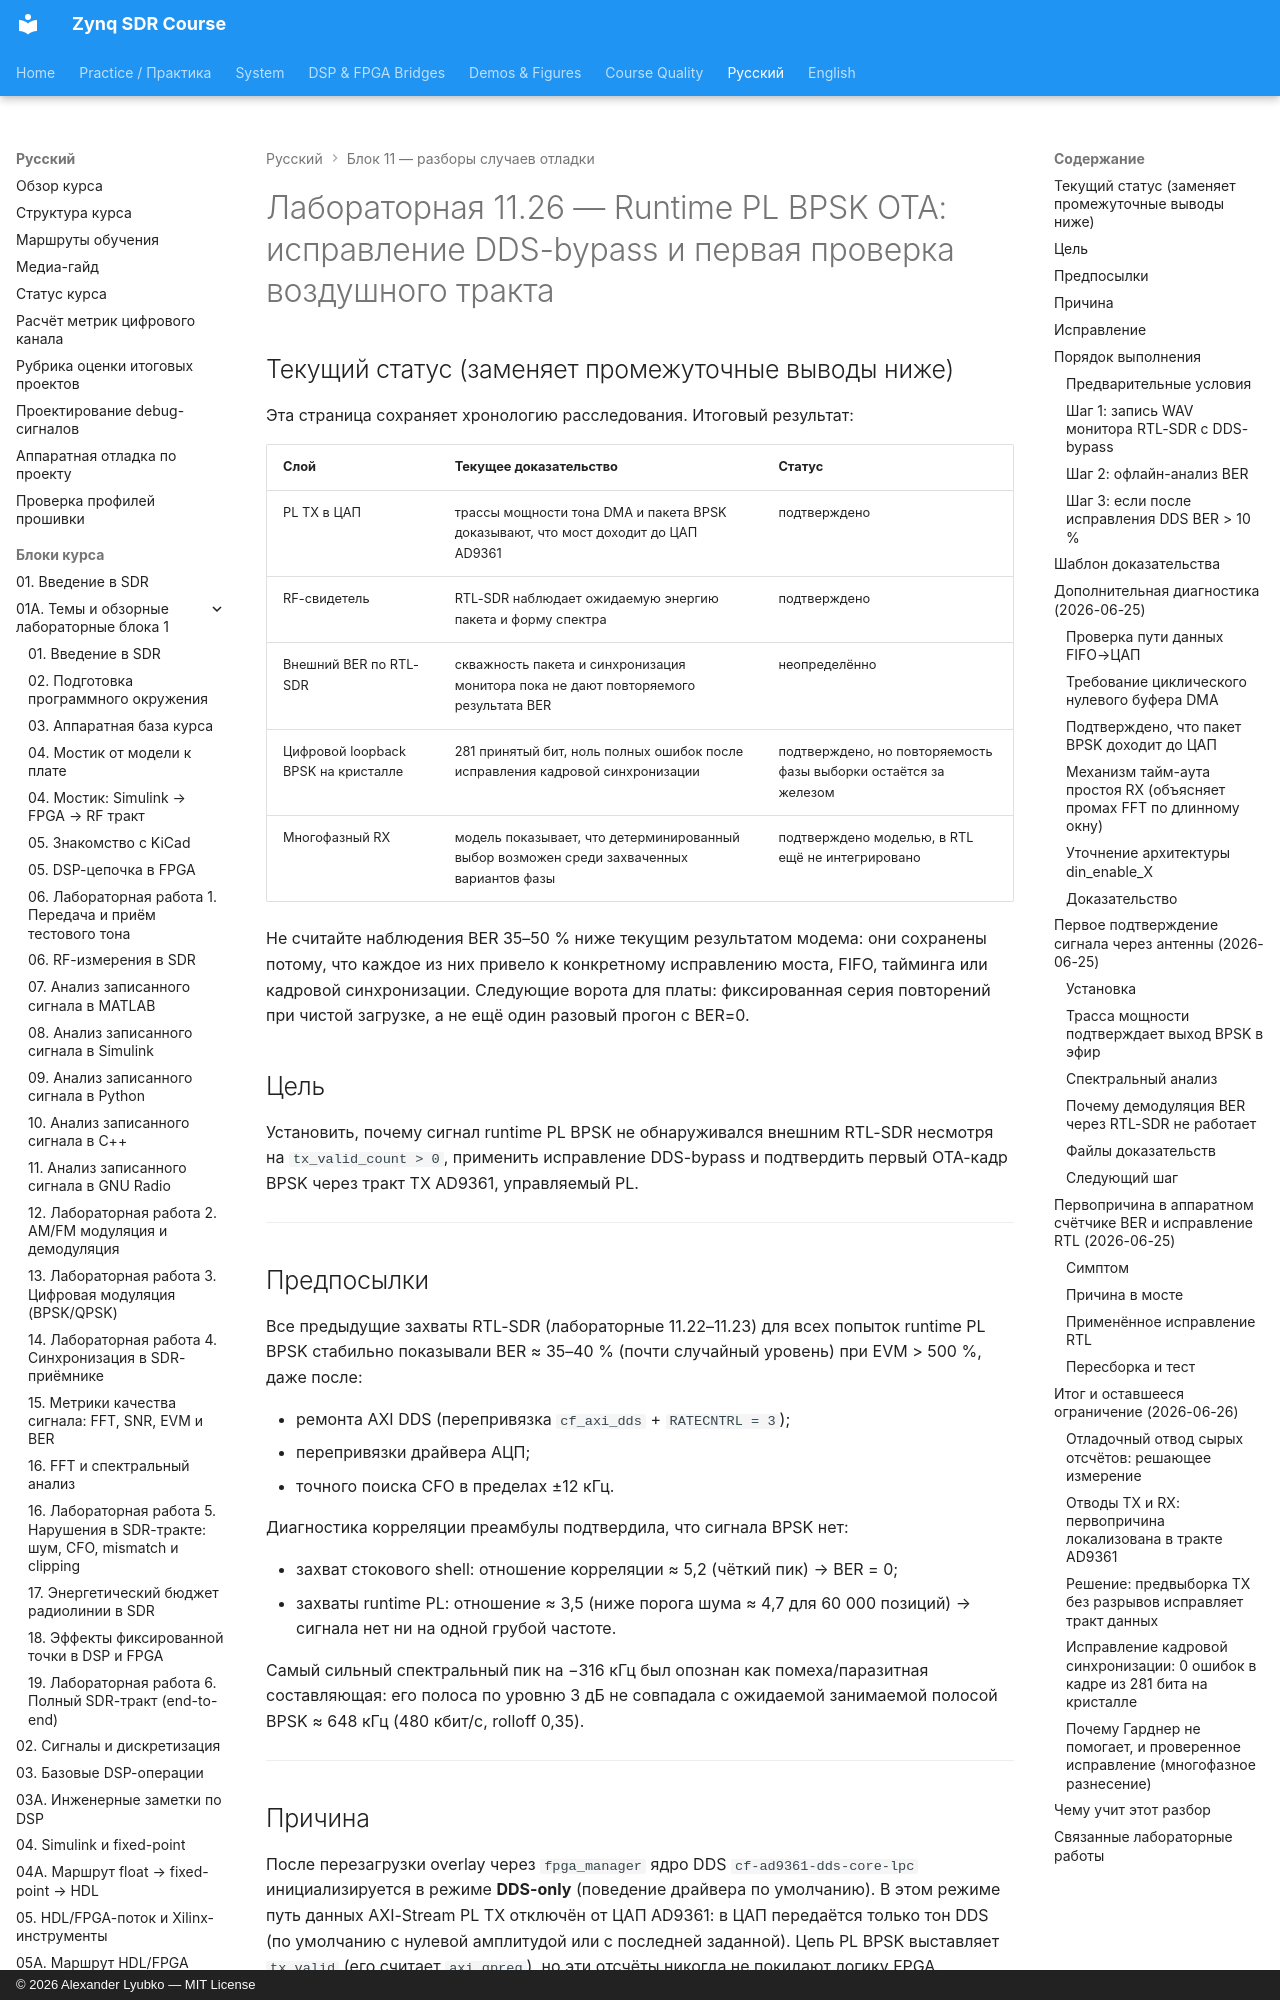

repository: Lay007/zynq-sdr-course · page: ru/labs/lab-11-26-runtime-dds-bypass-bpsk-ota/index.html · generator: mkdocs · copyright: © 2026 Alexander Lyubko — MIT License

# Лабораторная 11.26 — Runtime PL BPSK OTA: исправление DDS-bypass и первая проверка воздушного тракта

## Текущий статус (заменяет промежуточные выводы ниже)

Эта страница сохраняет хронологию расследования. Итоговый результат:

| Слой | Текущее доказательство | Статус |
|---|---|---|
| PL TX в ЦАП | трассы мощности тона DMA и пакета BPSK доказывают, что мост доходит до ЦАП AD9361 | подтверждено |
| RF-свидетель | RTL-SDR наблюдает ожидаемую энергию пакета и форму спектра | подтверждено |
| Внешний BER по RTL-SDR | скважность пакета и синхронизация монитора пока не дают повторяемого результата BER | неопределённо |
| Цифровой loopback BPSK на кристалле | 281 принятый бит, ноль полных ошибок после исправления кадровой синхронизации | подтверждено, но повторяемость фазы выборки остаётся за железом |
| Многофазный RX | модель показывает, что детерминированный выбор возможен среди захваченных вариантов фазы | подтверждено моделью, в RTL ещё не интегрировано |

Не считайте наблюдения BER 35–50 % ниже текущим результатом модема: они сохранены потому, что каждое из них привело к конкретному исправлению моста, FIFO, тайминга или кадровой синхронизации. Следующие ворота для платы: фиксированная серия повторений при чистой загрузке, а не ещё один разовый прогон с BER=0.

## Цель

Установить, почему сигнал runtime PL BPSK не обнаруживался внешним RTL-SDR несмотря на `tx_valid_count > 0`, применить исправление DDS-bypass и подтвердить первый OTA-кадр BPSK через тракт TX AD9361, управляемый PL.

---

## Предпосылки

Все предыдущие захваты RTL-SDR (лабораторные 11.22–11.23) для всех попыток runtime PL BPSK стабильно показывали BER ≈ 35–40 % (почти случайный уровень) при EVM > 500 %, даже после:

- ремонта AXI DDS (перепривязка `cf_axi_dds` + `RATECNTRL = 3`);
- перепривязки драйвера АЦП;
- точного поиска CFO в пределах ±12 кГц.

Диагностика корреляции преамбулы подтвердила, что сигнала BPSK нет:

- захват стокового shell: отношение корреляции ≈ 5,2 (чёткий пик) → BER = 0;
- захваты runtime PL: отношение ≈ 3,5 (ниже порога шума ≈ 4,7 для 60 000 позиций) → сигнала нет ни на одной грубой частоте.

Самый сильный спектральный пик на −316 кГц был опознан как помеха/паразитная составляющая: его полоса по уровню 3 дБ не совпадала с ожидаемой занимаемой полосой BPSK ≈ 648 кГц (480 кбит/с, rolloff 0,35).

---

## Причина

После перезагрузки overlay через `fpga_manager` ядро DDS `cf-ad9361-dds-core-lpc` инициализируется в режиме **DDS-only** (поведение драйвера по умолчанию). В этом режиме путь данных AXI-Stream PL TX отключён от ЦАП AD9361: в ЦАП передаётся только тон DDS (по умолчанию с нулевой амплитудой или с последней заданной). Цепь PL BPSK выставляет `tx_valid` (его считает `axi_gpreg`), но эти отсчёты никогда не покидают логику FPGA.

---

## Исправление

Вызывать `disable_dds_tones(dds)` после подключения к контексту IIO и до запуска BPSK. Функция записывает `raw = 0` и `scale = 0` во все выходные каналы DDS: тон заглушается, а аппаратный мультиплексор переключается на передачу данных AXI-Stream PL в ЦАП AD9361.

Изменённые файлы:

- `lab_11_19_runtime_bridge_txrx_self_timed_bringup.py`: добавлены `disable_dds_tones` и аргументы перепривязки DDS/ADC;
- `lab_11_22_capture_runtime_pl_rtl_monitor_wav.py`: добавлен `disable_dds_tones`.

---

## Порядок выполнения

### Предварительные условия

- плата Zynq SDR по адресу `192.168.40.1`, SSH root/analog;
- RTL-SDR V3 Pro настроен на 915 МГц, усиление 20–40 дБ, запись в SDR++;
- антенны TX и RX на расстоянии не более 3 м, без внешнего аттенюатора;
- ослабление TX: −45 дБ (по умолчанию, безопасно для RF).

> **RF-безопасность:** не увеличивать мощность TX ради того, чтобы «увидеть сигнал».
> Для первого OTA-обнаружения использовать минимальную мощность TX.
> Усиление RX это ручное, AGC выключена. Пакет короткий.
